Run: headless pygame with SDL's dummy video driver; simulated clock (each Clock.tick advances the game by its frame time, no real sleeping); random seed 0; keys injected as events and as key.get_pressed() state; no mouse input.
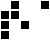
Frame 1 of 4 · flips 1–60 · no input
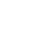
Frame 2 of 4 · flips 61–180 · tapped SPACE, RETURN · held RIGHT (→), D
Frame 3 of 4 · flips 181–300 · held DOWN (↓), S · screen unchanged from frame 2, image omitted
Frame 4 of 4 · flips 301–420 · held LEFT (←), A, UP (↑), W · screen unchanged from frame 3, image omitted

The pygame program that drew these frames:

import pygame, time

#  I am stuck messing around with how to update next_array etc
#  done a test with same structure (passing as argument rather than as global) and it worked, not sure why not working in main code)



# At some point ask user input for array size Nx, Ny
X, Y = 50, 40 # width, height in pixels
block_size = 10
Nx, Ny = int(X/block_size), int(Y/block_size)

# # # Make an empty array
# array = [] # this is the universe, a list of 0-Nx columns, each with 0-Ny elements
# for j in range(Ny):
#     col = []
#     for i in range(Nx):
#         col.append(0)
#     array.append(col)

# # make a copy before seeding
# next_array = array

# # seed the array, import from a separate file or it gets messy
# # hard-seeding for now
array = next_array =    [[0, 0, 0, 0, 0], 
                        [0, 0, 1, 0, 0], 
                        [0, 0, 1, 0, 0],
                        [0, 0, 1, 0, 0]]
 
# # for row in array:
# #     print(row)

# print(array)
# print("Nx= ", Nx, " Ny= ", Ny)

def main():
        # # Make an empty array
    # array = [] # this is the universe, a list of 0-Nx columns, each with 0-Ny elements
    # for j in range(Ny):
    #     col = []
    #     for i in range(Nx):
    #         col.append(0)
    #     array.append(col)

    # # make a copy before seeding
    # next_array = array

    # seed the array, import from a separate file or it gets messy
    # hard-seeding for now
    # array = next_array =    [[0, 0, 0, 0, 0], 
    #                         [0, 0, 1, 0, 0], 
    #                         [0, 0, 1, 0, 0],
    #                         [0, 0, 1, 0, 0]]
    
    # for row in array:
    #     print(row)

    print(array)
    print("Nx= ", Nx, " Ny= ", Ny)

    pygame.init()
    
    display = pygame.display.set_mode((X,Y))
    # pygame.display.update()
    pygame.display.set_caption('Life game by Fra')
    # white = (255, 255, 255)
    # black = (0,0,0)


    drawGrid(X, Y, display, block_size)
    time.sleep(0.5)

    iteration = 0

    while True:

        for event in pygame.event.get():
            if event.type == pygame.QUIT:
                pygame.quit()
                quit()

        # display.fill(black)
        # drawGrid(X, Y, display, white, block_size)

        # for y in range(Ny):
        #     for x in range(Nx):
        for x in range(Nx):
            for y in range(Ny):
                state = decide_next(x, y, array)
                next_array[y][x] = state
                if state == 1:
                    print(f"cell {x} {y} ON")
                    # drawCell(x, y, display, white, block_size)
                    cell_on(x, y, block_size, display)
                elif state == 0:
                    print(f"cell {x} {y} OFF")
                    # drawCell(x, y, display, black, block_size)
                    cell_off(x, y, block_size, display)

                time.sleep(0.05)

                # pygame.display.update()
                # pygame.display.flip()

        for row in next_array:
            print(row)
        print()

        # Copy newly generated array to use in next iteration
        globals()["array"] = next_array
        # globals()["next_array"] = []
        print(iteration)
        iteration += 1

        # pygame.display.update()



def drawGrid(X, Y, display, block_size):
    for x in range(0, X, block_size):
        for y in range(0, Y, block_size):
            # rect = pygame.Rect(x, y, block_size, block_size)
            # pygame.draw.rect(display, grid_color, rect, 1)
            cell_off(x, y, block_size, display)

# def drawCell(x, y, display, cell_color, block_size):
#     rect = pygame.Rect(x*block_size, y*block_size, block_size, block_size)
#     pygame.draw.rect(display, cell_color, rect, width=0)

def decide_next(x, y, array):
    #selection rule: B3/S23
    # cell born if 3 neighbours, survives if 2 or 3, dies otherwise
                                                    
    # sum neighbor cells
    # mapping: a b c, d xy e, f g h [corners:a,c,f,h]
    
    a, b, c, d, e, f, g, h = 0, 0, 0, 0, 0, 0, 0, 0
    sum = 0

    try:
        a, b, c = array[y-1][x-1], array[y-1][x], array[y-1][(x%Nx+1)%Nx]
        d, e = array[y][x-1], array[y][(x%Nx+1)%Nx]
        f, g, h = array[(y%Ny+1)%Ny][x-1], array[(y%Ny+1)%Ny][x], array[(y%Ny+1)%Ny][(x%Nx+1)%Nx]

    except IndexError: # x = Nx-1 or y = Ny-1
        print("Error")

    finally:
        sum = a + b + c + d + e + f + g + h

        print(x, y, "   ", array[y][x], "   ", end="sum=")

        if sum == 3:
            print(sum, " ", "be born", end="    ")
            next_state = 1
        elif sum == 2:
            print(sum, " ", "survive", end="    ")
            next_state = array[y][x]
        else:
            print(sum, " ", "die", end="    ")
            next_state = 0

        print(next_state)
        return next_state
    

def cell_on(x, y, block_size, display):
    filled_rect = pygame.Rect(x*block_size, y*block_size, block_size, block_size)
    pygame.draw.rect(display, (255, 255, 255), filled_rect, width=0)
    # pygame.display.update()
    pygame.display.flip()
    time.sleep(0.02)


def cell_off(x, y, block_size, display):
    filled_rect = pygame.Rect(x*block_size, y*block_size, block_size, block_size)
    pygame.draw.rect(display, (255, 255, 255), filled_rect, width=1)
    # pygame.display.update()
    pygame.display.flip()
    time.sleep(0.02)

    
if __name__ == "__main__":
    main()
